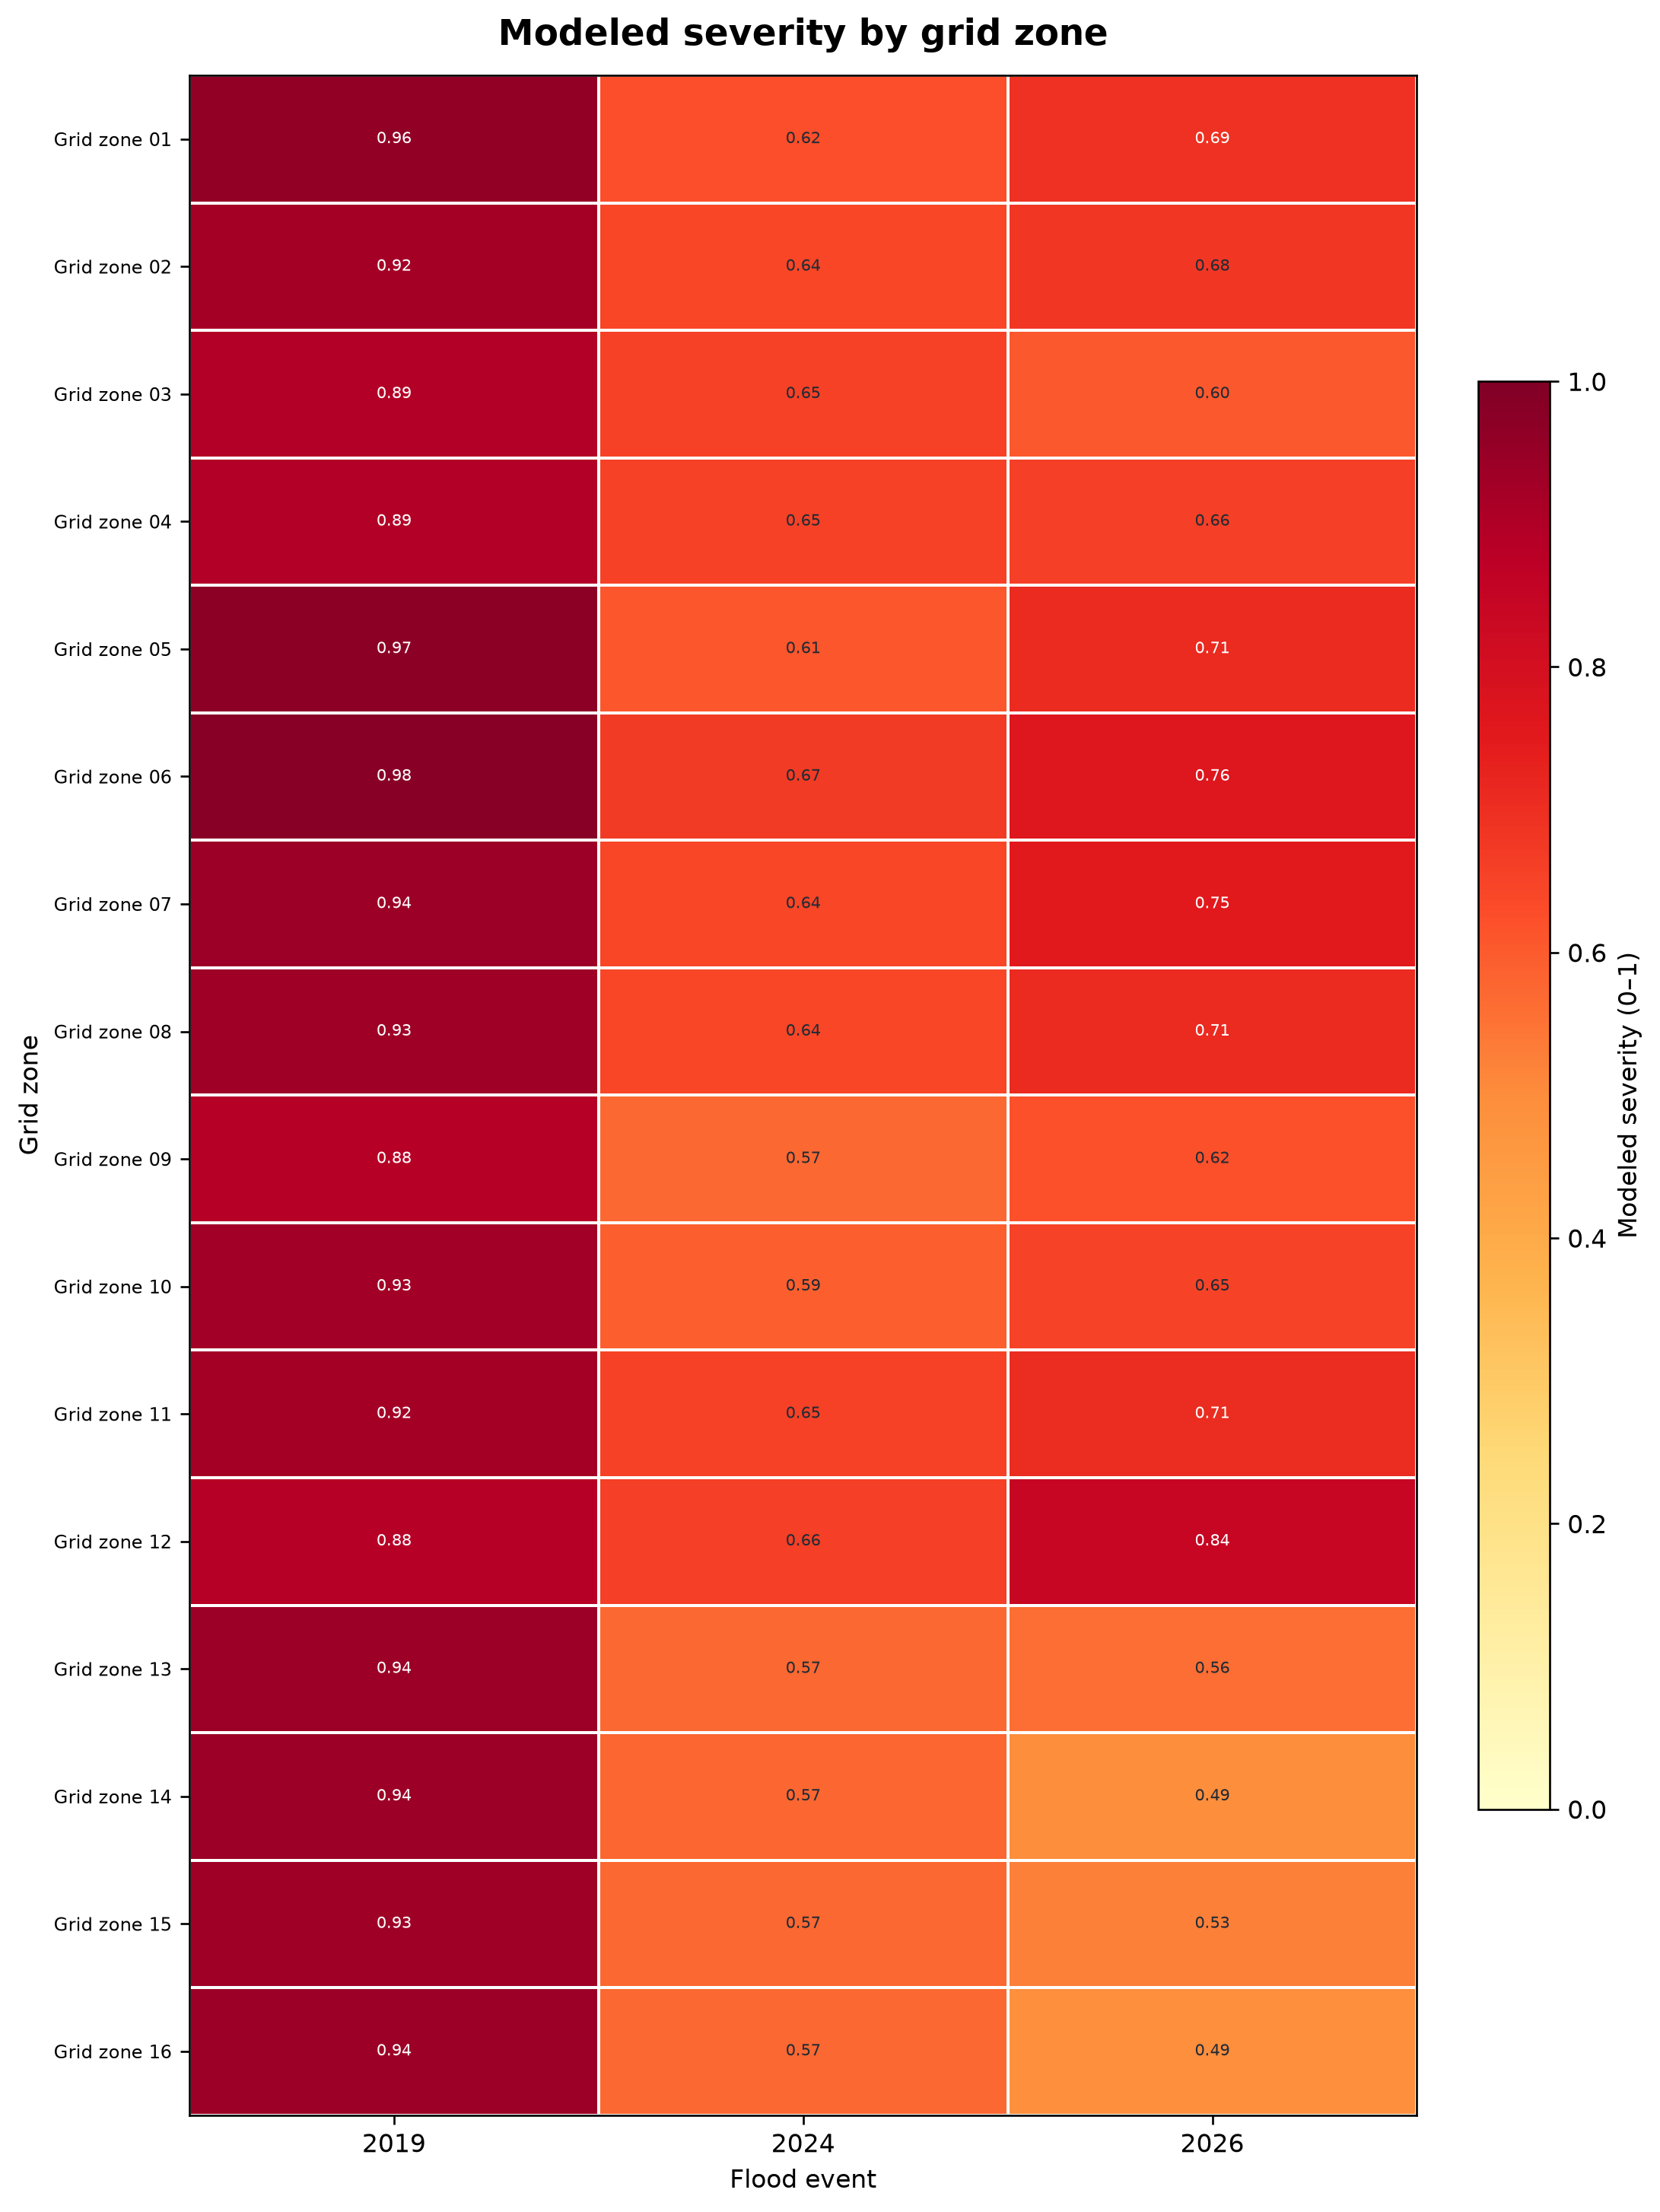

Source data for this figure (header and first rows):
event_date, zone, severity_score_0_to_1, SAR_context_score, HAND_screen_fraction, 7_day_rainfall_mm, modeled_population, estimated_affected_people, estimated_food_rations, estimated_water_liters, estimated_medical_kits, estimate_note
2019-08-10, Bantwal zone 01, 0.9606, 0.1764, 0.1364, 617.2, 20115, 773, 2319, 11594, 31, modeled severity and demand; not observe…
2019-08-10, Bantwal zone 02, 0.9225, 0.1089, 0.0177, 592.5, 59830, 2208, 6623, 33115, 88, modeled severity and demand; not observe…
2019-08-10, Bantwal zone 03, 0.8910, 0.1333, 0.0107, 567.1, 40234, 1434, 4302, 21508, 57, modeled severity and demand; not observe…
2019-08-10, Bantwal zone 04, 0.8918, 0.1104, 0.0399, 562.7, 8196, 292, 877, 4386, 12, modeled severity and demand; not observe…
2019-08-10, Bantwal zone 05, 0.9718, 0.1481, 0.0661, 639.8, 60624, 2357, 7070, 35349, 94, modeled severity and demand; not observe…
2019-08-10, Bantwal zone 06, 0.9773, 0.1505, 0.0636, 621.2, 147994, 5785, 17356, 86778, 231, modeled severity and demand; not observe…
2019-08-10, Bantwal zone 07, 0.9399, 0.1123, 0.0507, 601.1, 47226, 1776, 5327, 26633, 71, modeled severity and demand; not observe…
2019-08-10, Bantwal zone 08, 0.9347, 0.1169, 0.0377, 586.2, 31360, 1173, 3518, 17588, 47, modeled severity and demand; not observe…
2019-08-10, Bantwal zone 09, 0.8844, 0.0535, 0.0360, 561.4, 690, 24, 73, 366, 1, modeled severity and demand; not observe…
2019-08-10, Bantwal zone 10, 0.9261, 0.0902, 0.0128, 586.5, 72294, 2678, 8034, 40169, 107, modeled severity and demand; not observe…
2019-08-10, Bantwal zone 11, 0.9238, 0.1193, 0.0099, 594.6, 83416, 3082, 9247, 46237, 123, modeled severity and demand; not observe…
2019-08-10, Bantwal zone 12, 0.8847, 0.1093, 0.0024, 570.0, 29669, 1050, 3150, 15748, 42, modeled severity and demand; not observe…
2019-08-10, Bantwal zone 13, 0.9399, 0.0853, 0.0101, 638.4, 2726, 102, 307, 1537, 4, modeled severity and demand; not observe…
2019-08-10, Bantwal zone 14, 0.9381, 0.0842, 0.0040, 642.2, 25120, 943, 2828, 14139, 38, modeled severity and demand; not observe…
2019-08-10, Bantwal zone 15, 0.9341, 0.0832, 0.0022, 632.2, 37991, 1419, 4258, 21292, 57, modeled severity and demand; not observe…
2019-08-10, Bantwal zone 16, 0.9375, 0.0978, 0.0021, 629.2, 10502, 394, 1181, 5907, 16, modeled severity and demand; not observe…
2024-07-31, Bantwal zone 01, 0.6212, 0.1198, 0.0722, 378.5, 20115, 500, 1499, 7497, 20, modeled severity and demand; not observe…
2024-07-31, Bantwal zone 02, 0.6425, 0.1306, 0.0145, 387.3, 59830, 1538, 4613, 23063, 62, modeled severity and demand; not observe…
2024-07-31, Bantwal zone 03, 0.6539, 0.1512, 0.0043, 396.2, 40234, 1052, 3157, 15784, 42, modeled severity and demand; not observe…
2024-07-31, Bantwal zone 04, 0.6540, 0.1686, 0.0000, 396.8, 8196, 214, 643, 3216, 9, modeled severity and demand; not observe…
2024-07-31, Bantwal zone 05, 0.6090, 0.1436, 0.0531, 377.1, 60624, 1477, 4430, 22152, 59, modeled severity and demand; not observe…
2024-07-31, Bantwal zone 06, 0.6705, 0.1419, 0.0529, 387.8, 147994, 3969, 11908, 59541, 159, modeled severity and demand; not observe…
2024-07-31, Bantwal zone 07, 0.6407, 0.1324, 0.0475, 385.4, 47226, 1210, 3631, 18156, 48, modeled severity and demand; not observe…
2024-07-31, Bantwal zone 08, 0.6415, 0.1607, 0.0358, 386.7, 31360, 805, 2414, 12071, 32, modeled severity and demand; not observe…
2024-07-31, Bantwal zone 09, 0.5736, 0.1071, 0.0261, 359.3, 690, 16, 48, 238, 1, modeled severity and demand; not observe…
2024-07-31, Bantwal zone 10, 0.5916, 0.1284, 0.0079, 370.4, 72294, 1711, 5133, 25663, 68, modeled severity and demand; not observe…
2024-07-31, Bantwal zone 11, 0.6543, 0.1444, 0.0052, 390.8, 83416, 2183, 6549, 32746, 87, modeled severity and demand; not observe…
2024-07-31, Bantwal zone 12, 0.6595, 0.1347, 0.0017, 395.0, 29669, 783, 2348, 11739, 31, modeled severity and demand; not observe…
2024-07-31, Bantwal zone 13, 0.5706, 0.1111, 0.0090, 346.0, 2726, 62, 187, 933, 2, modeled severity and demand; not observe…
2024-07-31, Bantwal zone 14, 0.5745, 0.1216, 0.0030, 349.9, 25120, 577, 1732, 8659, 23, modeled severity and demand; not observe…
2024-07-31, Bantwal zone 15, 0.5732, 0.1403, 0.0014, 344.3, 37991, 871, 2613, 13066, 35, modeled severity and demand; not observe…
2024-07-31, Bantwal zone 16, 0.5726, 0.1440, 0.0016, 346.3, 10502, 241, 722, 3608, 10, modeled severity and demand; not observe…
2026-08-03, Bantwal zone 01, 0.6932, 0.1332, 0.0518, 437.3, 20115, 558, 1673, 8366, 22, modeled severity and demand; not observe…
2026-08-03, Bantwal zone 02, 0.6772, 0.0928, 0.0135, 456.1, 59830, 1621, 4862, 24309, 65, modeled severity and demand; not observe…
2026-08-03, Bantwal zone 03, 0.6018, 0.1155, 0.0036, 376.6, 40234, 969, 2906, 14528, 39, modeled severity and demand; not observe…
2026-08-03, Bantwal zone 04, 0.6572, 0.0935, 0.0000, 418.9, 8196, 215, 646, 3232, 9, modeled severity and demand; not observe…
2026-08-03, Bantwal zone 05, 0.7087, 0.1232, 0.0371, 447.5, 60624, 1718, 5155, 25777, 69, modeled severity and demand; not observe…
2026-08-03, Bantwal zone 06, 0.7634, 0.1413, 0.0515, 458.5, 147994, 4519, 13557, 67785, 181, modeled severity and demand; not observe…
2026-08-03, Bantwal zone 07, 0.7521, 0.0903, 0.0450, 500.9, 47226, 1421, 4262, 21312, 57, modeled severity and demand; not observe…
2026-08-03, Bantwal zone 08, 0.7080, 0.0945, 0.0351, 483.3, 31360, 888, 2664, 13322, 36, modeled severity and demand; not observe…
2026-08-03, Bantwal zone 09, 0.6175, 0.0458, 0.0227, 407.6, 690, 17, 51, 256, 1, modeled severity and demand; not observe…
2026-08-03, Bantwal zone 10, 0.6488, 0.0714, 0.0067, 419.8, 72294, 1876, 5628, 28142, 75, modeled severity and demand; not observe…
2026-08-03, Bantwal zone 11, 0.7068, 0.1167, 0.0045, 451.8, 83416, 2358, 7075, 35374, 94, modeled severity and demand; not observe…
2026-08-03, Bantwal zone 12, 0.8405, 0.0772, 0.0016, 538.1, 29669, 998, 2993, 14963, 40, modeled severity and demand; not observe…
2026-08-03, Bantwal zone 13, 0.5587, 0.0738, 0.0090, 346.2, 2726, 61, 183, 914, 2, modeled severity and demand; not observe…
2026-08-03, Bantwal zone 14, 0.4922, 0.0755, 0.0028, 303.7, 25120, 495, 1484, 7418, 20, modeled severity and demand; not observe…
2026-08-03, Bantwal zone 15, 0.5258, 0.0776, 0.0012, 314.0, 37991, 799, 2397, 11986, 32, modeled severity and demand; not observe…
2026-08-03, Bantwal zone 16, 0.4920, 0.0868, 0.0014, 301.3, 10502, 207, 620, 3100, 8, modeled severity and demand; not observe…
